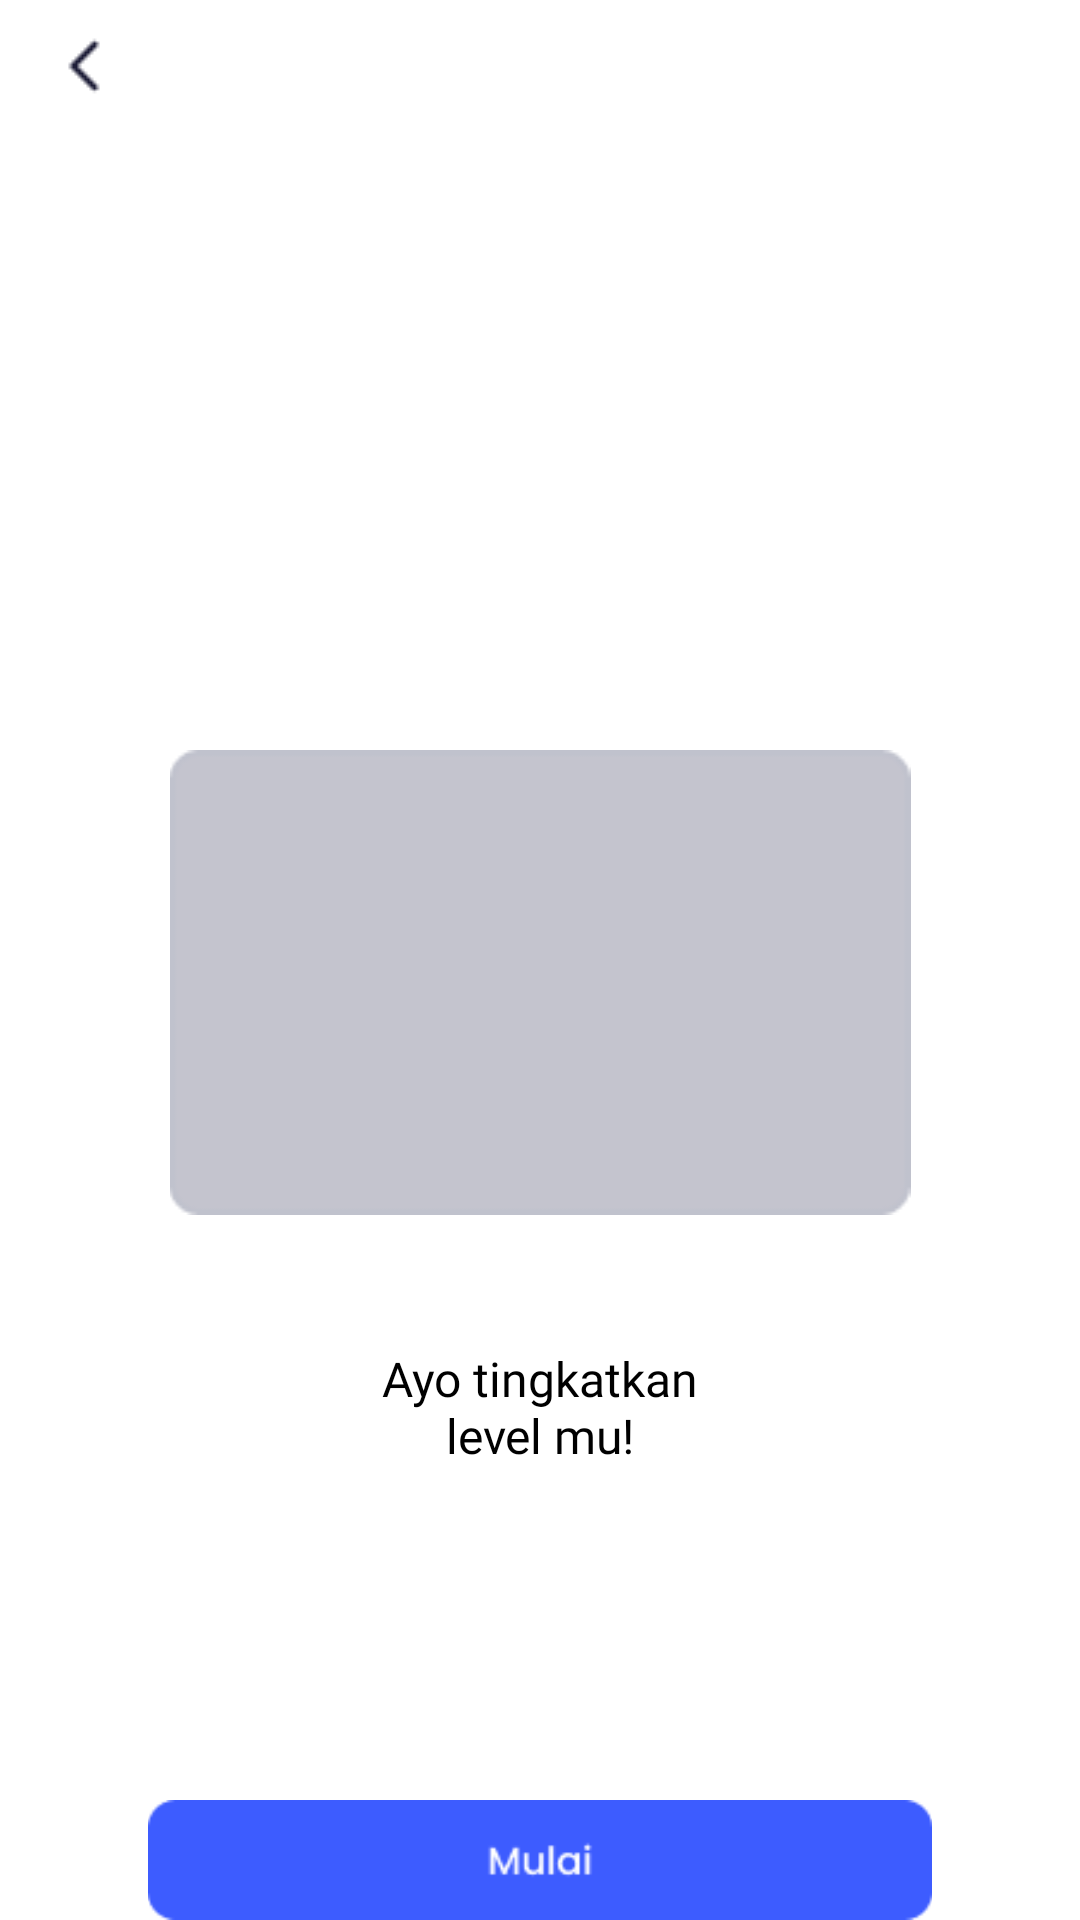

Produce the Android XML layout that renders to this screen, including the resource entries it uses.
<!-- AndroidManifest.xml: application theme Theme.GeomeTricks -->
<!-- res/layout/activity_game_didalamlvl.xml -->
<?xml version="1.0" encoding="utf-8"?>
<RelativeLayout
    xmlns:android="http://schemas.android.com/apk/res/android"
    xmlns:app="http://schemas.android.com/apk/res-auto"
    android:id="@+id/android_lar"
    android:layout_width="fill_parent"
    android:layout_height="fill_parent"
    android:clipToOutline="true"
    android:background="@drawable/android_lar">

    <ImageView
        android:id="@+id/imageView5"
        android:layout_width="match_parent"
        android:layout_height="wrap_content"
        app:srcCompat="@drawable/kelas_navigation" />

    <ImageView
        android:id="@+id/imageView6"
        android:layout_width="match_parent"
        android:layout_height="wrap_content"
        android:layout_marginTop="250dp"
        app:srcCompat="@drawable/game_rectangle" />

    <TextView
        android:layout_width="138dp"
        android:layout_height="78dp"
        android:layout_centerHorizontal="true"
        android:layout_marginTop="430dp"
        android:fontFamily="@font/poppins_semibold"
        android:gravity="center"
        android:text="Ayo tingkatkan level mu!"
        android:textColor="#000000"
        android:textSize="16dp" />

    <ImageView
        android:id="@+id/imageView7"
        android:layout_width="match_parent"
        android:layout_height="wrap_content"
        android:layout_alignParentStart="true"
        android:layout_marginTop="600dp"
        app:srcCompat="@drawable/game_bttn_mulai" />

    <ImageView
        android:id="@+id/imageView8"
        android:layout_width="match_parent"
        android:layout_height="wrap_content"
        android:layout_marginTop="660dp"
        app:srcCompat="@drawable/game_button_batal" />


</RelativeLayout>
<!-- resources referenced by this layout -->
<resources>
  <!-- drawable android_lar (drawable) -->
  <?xml version="1.0" encoding="utf-8"?>
  <vector
      xmlns:android="http://schemas.android.com/apk/res/android"
      xmlns:aapt="http://schemas.android.com/aapt"
      android:width="360dp"
      android:height="800dp"
      android:viewportWidth="360"
      android:viewportHeight="800"
      >
      <group>
          <clip-path
              android:pathData="M0 0H360V800H0V0Z"
              />
          <path
              android:pathData="M0 0V800H360V0"
              android:fillColor="#FFFFFF"
              />
      </group>
  </vector>
  <!-- drawable game_bttn_mulai: png bitmap (drawable, 1207 bytes) -->
  <!-- drawable game_button_batal: png bitmap (drawable, 1527 bytes) -->
  <!-- drawable game_rectangle: png bitmap (drawable, 1037 bytes) -->
  <!-- drawable kelas_navigation: png bitmap (drawable, 419 bytes) -->
  <style name="Theme.GeomeTricks" parent="Theme.MaterialComponents.DayNight.DarkActionBar">
          
          <item name="colorPrimary">@color/purple_500</item>
          <item name="colorPrimaryVariant">@color/purple_700</item>
          <item name="colorOnPrimary">@color/white</item>
          
          <item name="colorSecondary">@color/teal_200</item>
          <item name="colorSecondaryVariant">@color/teal_700</item>
          <item name="colorOnSecondary">@color/black</item>
          
          <item name="android:statusBarColor" tools:targetApi="l">?attr/colorPrimaryVariant</item>
          
      </style>
  <color name="purple_500">#FF6200EE</color>
  <color name="purple_700">#FF3700B3</color>
  <color name="white">#FFFFFFFF</color>
  <color name="teal_200">#FF03DAC5</color>
  <color name="teal_700">#FF018786</color>
  <color name="black">#FF000000</color>
</resources>
